Run: headless pygame with SDL's dummy video driver; simulated clock (each Clock.tick advances the game by its frame time, no real sleeping); random seed 0; keys injected as events and as key.get_pressed() state; mouse plan: one left click at the window centre at the start of phase 2, then a move to the lower-right quarter at the start of phase 3.
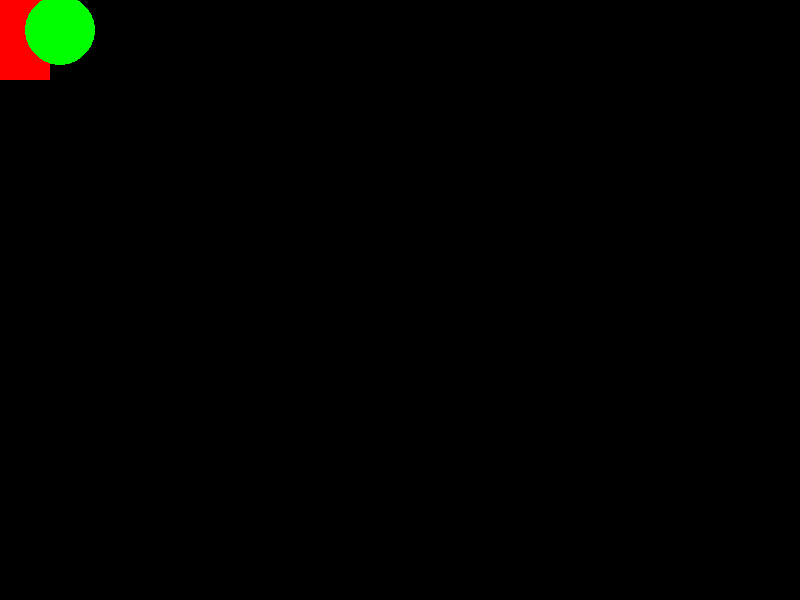
Frame 1 of 4 · flips 1–60 · no input
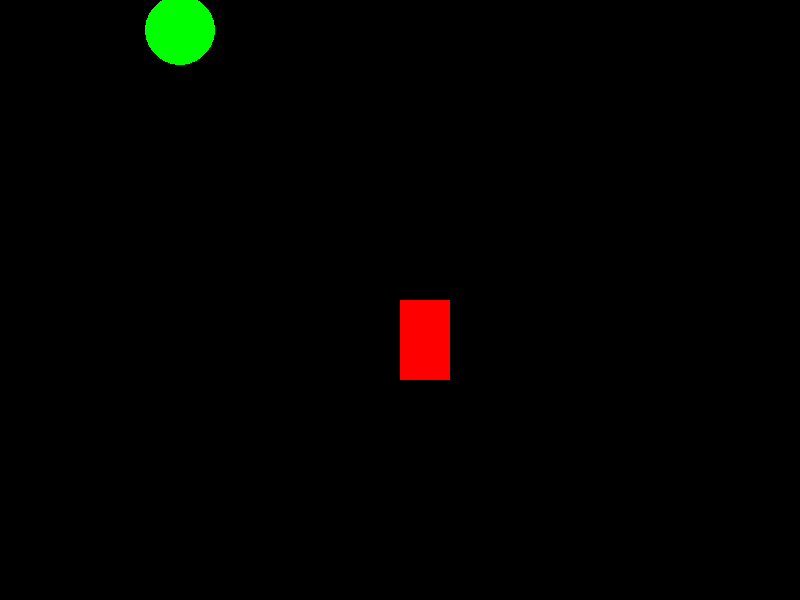
Frame 2 of 4 · flips 61–180 · clicked the window centre · tapped SPACE, RETURN · held RIGHT (→), D
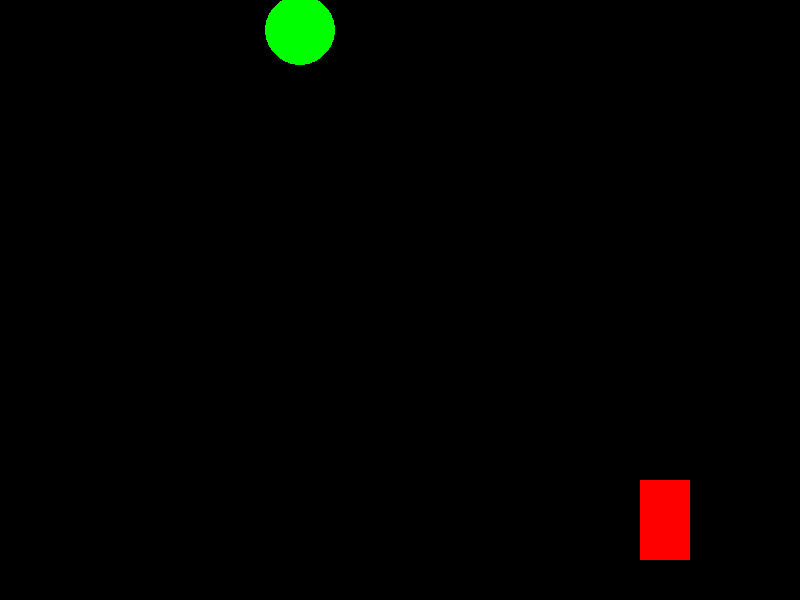
Frame 3 of 4 · flips 181–300 · moved the mouse to the lower-right quarter · held DOWN (↓), S
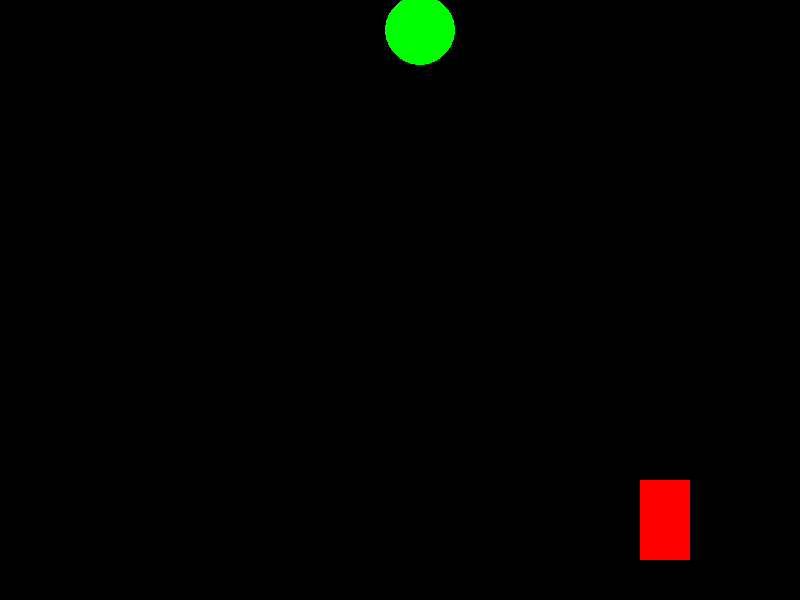
Frame 4 of 4 · flips 301–420 · held LEFT (←), A, UP (↑), W

The pygame program that drew these frames:

import pygame
from pygame.locals import *
from sys import exit

pygame.init()
SCREEN_SIZE =(800,600)
SCREEN = pygame.display.set_mode(SCREEN_SIZE, 0 ,32)
mouse_x, mouse_y = 0, 0
pos_x, mov_x = 0, 1
while True:
    SCREEN.fill((0,0,0))

    for event in pygame.event.get():
        if event.type == QUIT:
            pygame.quit()
            exit()
        if event.type == pygame.MOUSEMOTION:
            mouse_x, mouse_y = pygame.mouse.get_pos()
    pygame.draw.rect(SCREEN, (255, 0, 0), (mouse_x, mouse_y, 50 , 80))
    
    pos_x += mov_x

    if pos_x < 0:
        mov_x = 1
    if pos_x > 800:
        mov_x = -1

    pygame.draw.circle(SCREEN, (0, 255, 0), [pos_x, 30], 35) 
    
    pygame.display.update()
